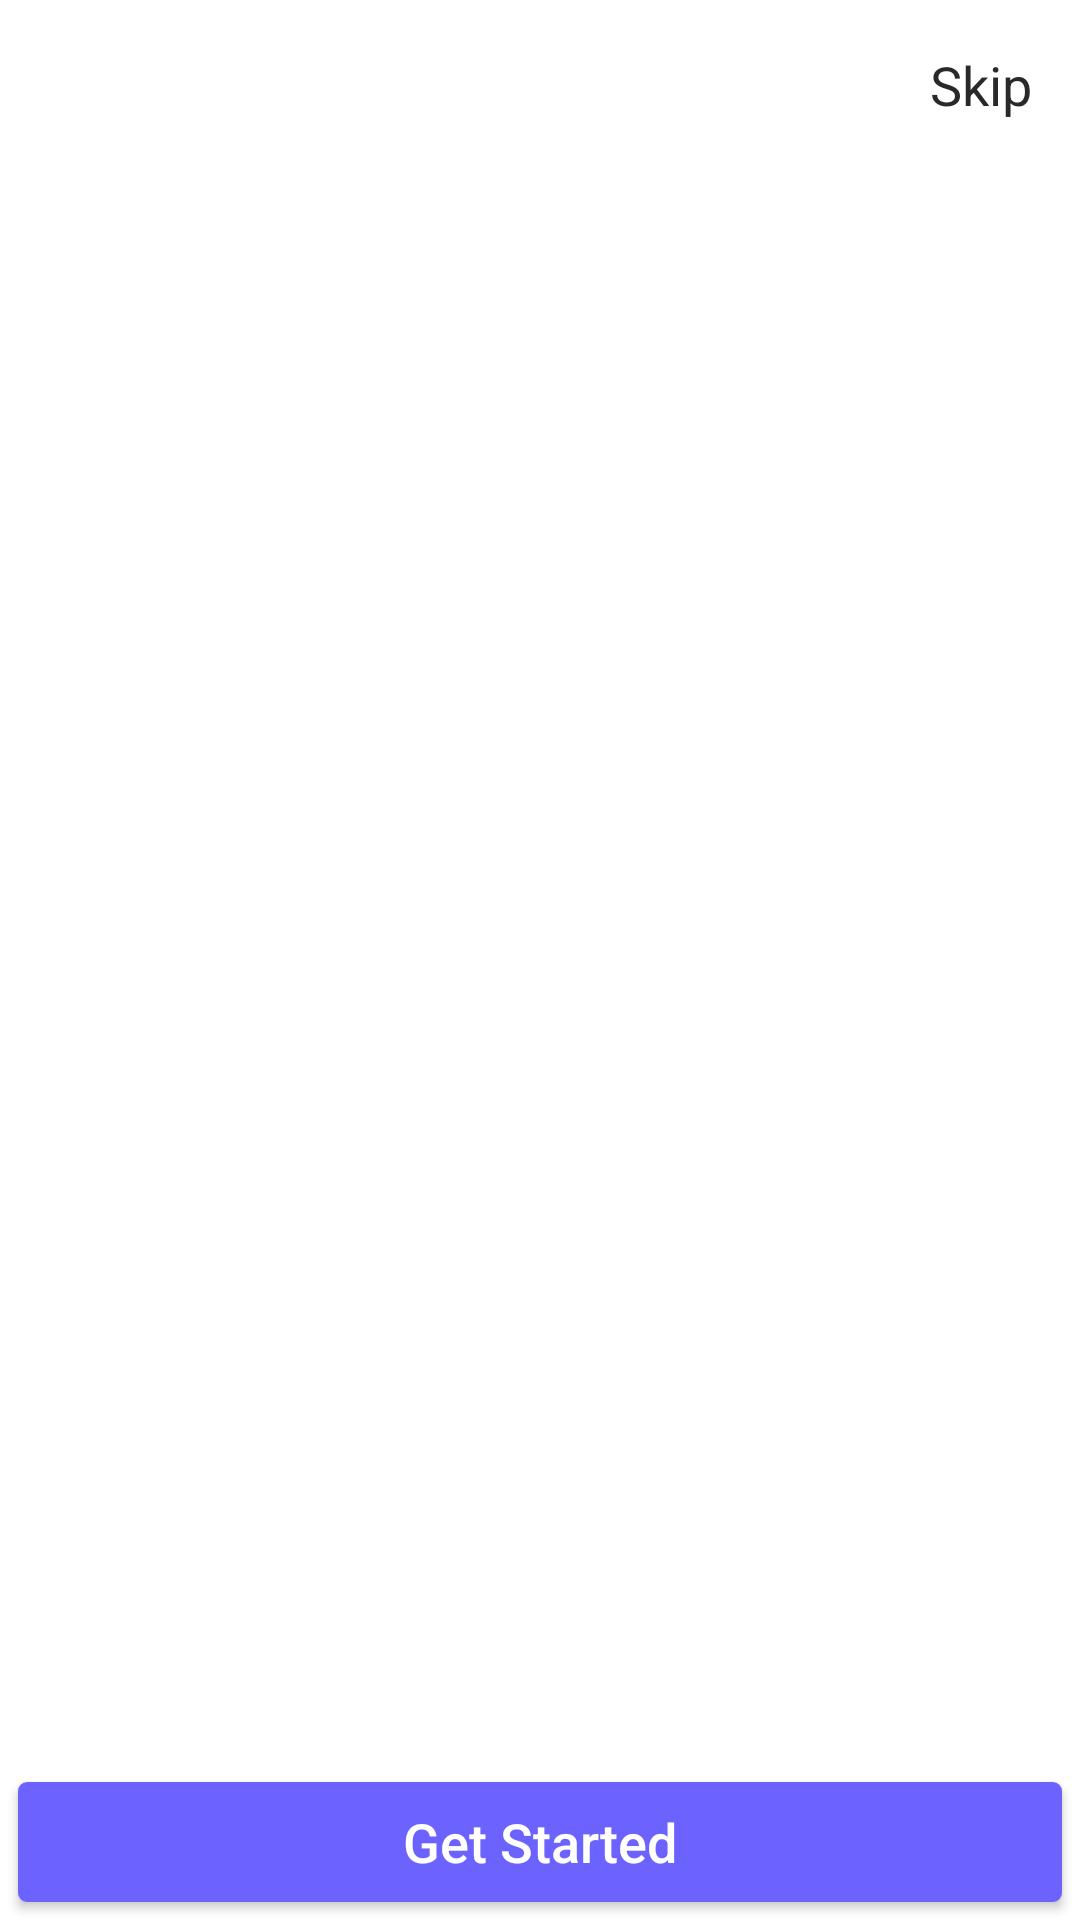

This screen was rendered from an Android layout file. Write that file and the resources it references.
<!-- AndroidManifest.xml: application theme Theme.OnBoadingScreens -->
<!-- res/layout/activity_main.xml -->
<?xml version="1.0" encoding="utf-8"?>
<RelativeLayout xmlns:android="http://schemas.android.com/apk/res/android"
    xmlns:app="http://schemas.android.com/apk/res-auto"
    xmlns:tools="http://schemas.android.com/tools"
    android:layout_width="match_parent"
    android:layout_height="match_parent"
    android:background="@color/white"
    tools:context=".MainActivity">

    <androidx.viewpager2.widget.ViewPager2
        android:id="@+id/view_pager_2"
        android:layout_width="match_parent"
        android:layout_height="match_parent"
        android:orientation="horizontal" />

    <Button
        android:id="@+id/start_btn"
        android:layout_width="match_parent"
        android:layout_height="40dp"
        android:layout_alignParentBottom="true"
        android:layout_margin="6dp"
        android:background="@drawable/btn_bg"
        android:text="Get Started"
        android:textAllCaps="false"
        android:textColor="@color/white"
        android:textSize="18sp" />

    <LinearLayout
        android:id="@+id/dots_layout"
        android:layout_width="wrap_content"
        android:layout_height="wrap_content"
        android:layout_above="@id/start_btn"
        android:layout_centerHorizontal="true"
        android:layout_marginBottom="18dp"
        android:orientation="horizontal" />

    <TextView
        android:id="@+id/skip"
        android:layout_width="wrap_content"
        android:layout_height="wrap_content"
        android:layout_alignParentTop="true"
        android:layout_alignParentEnd="true"
        android:layout_margin="16dp"
        android:text="Skip"
        android:textColor="#292929"
        android:textSize="18sp" />


</RelativeLayout>
<!-- resources referenced by this layout -->
<resources>
  <color name="white">#FFFFFFFF</color>
  <!-- drawable btn_bg (drawable) -->
  <?xml version="1.0" encoding="utf-8"?>
  <shape xmlns:android="http://schemas.android.com/apk/res/android"
      android:shape="rectangle">
  
      <solid android:color="@color/mycolor" />
      <corners android:radius="3dp" />
  
  </shape>
  <style name="Theme.OnBoadingScreens" parent="Theme.AppCompat.DayNight.NoActionBar">
          
          <item name="colorPrimary">@color/purple_500</item>
          <item name="colorPrimaryVariant">@color/purple_700</item>
          <item name="colorOnPrimary">@color/white</item>
          
          <item name="colorSecondary">@color/teal_200</item>
          <item name="colorSecondaryVariant">@color/teal_700</item>
          <item name="colorOnSecondary">@color/black</item>
          
          <item name="android:statusBarColor" tools:targetApi="l">?attr/colorPrimaryVariant</item>
          
      </style>
  <color name="mycolor">#6C63FF</color>
  <color name="purple_500">#FF6200EE</color>
  <color name="purple_700">#FF3700B3</color>
  <color name="teal_200">#FF03DAC5</color>
  <color name="teal_700">#FF018786</color>
  <color name="black">#FF000000</color>
</resources>
